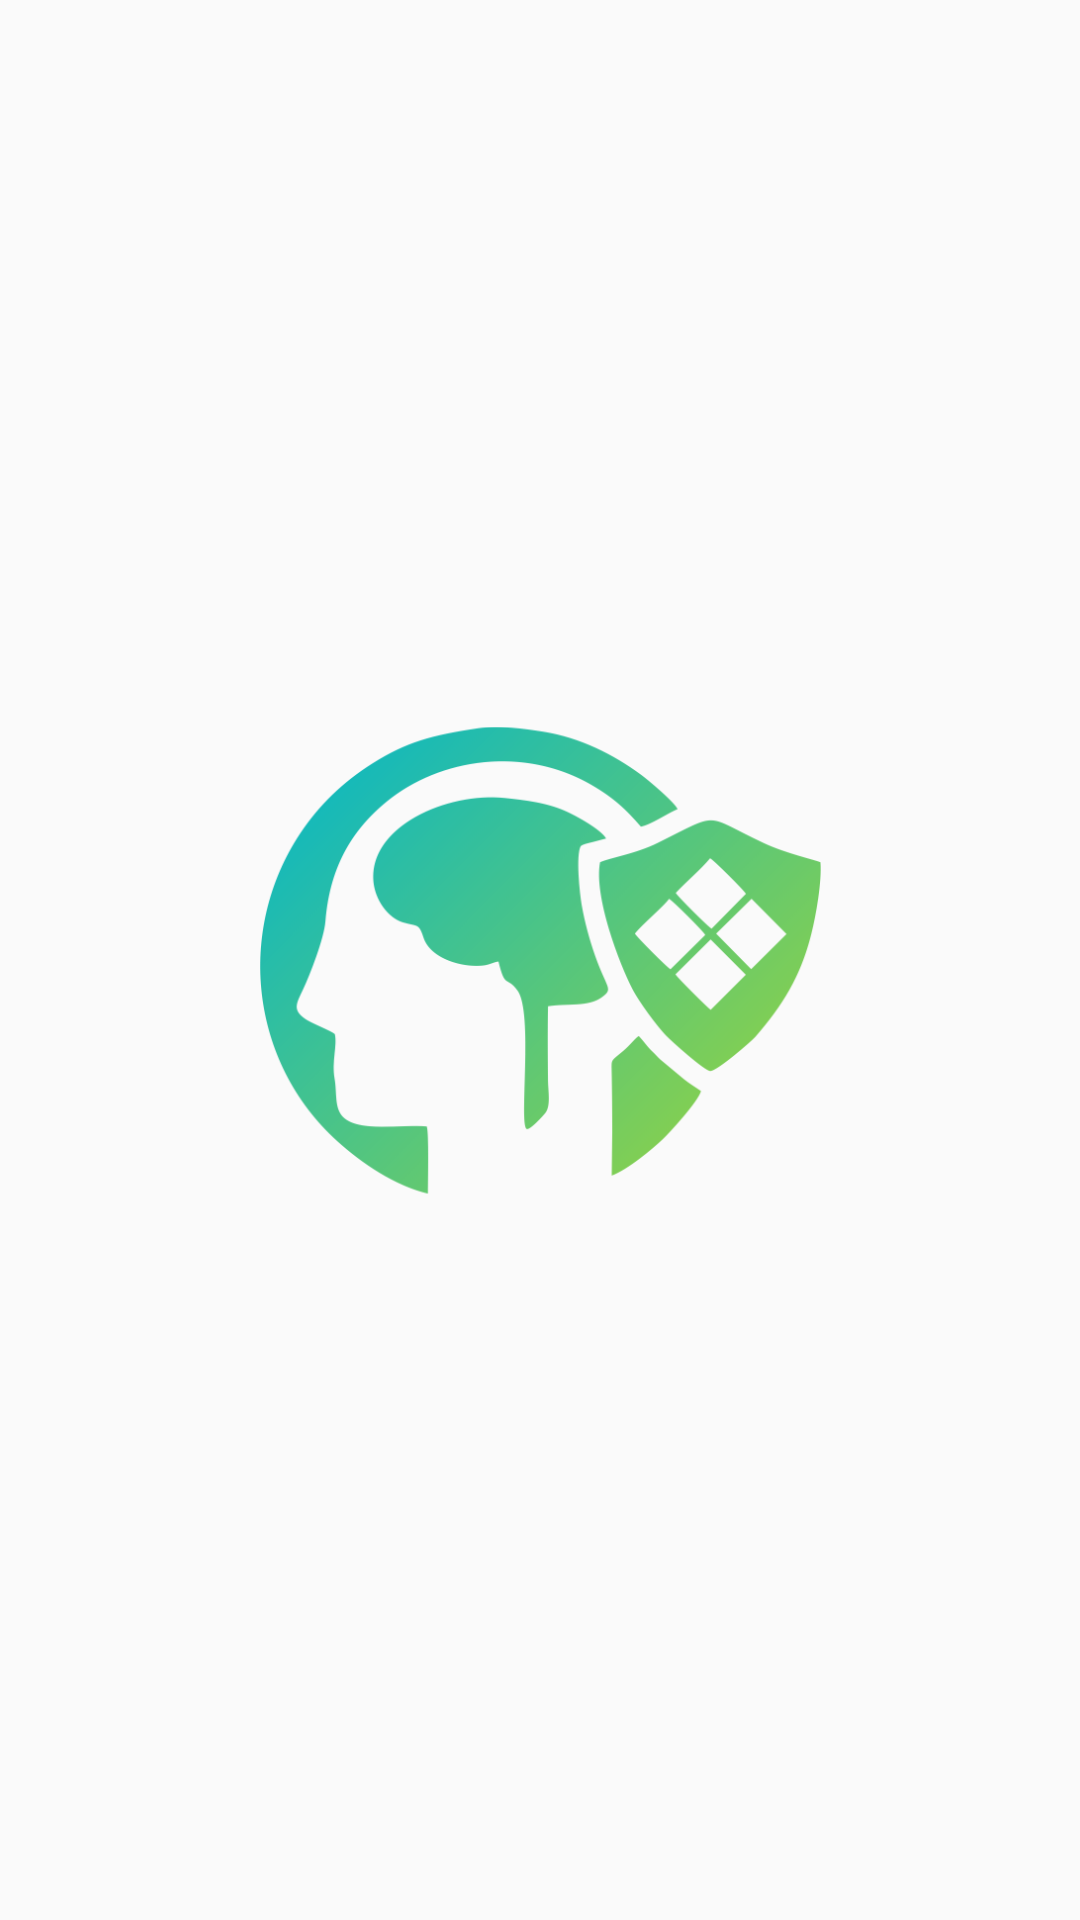

Write the Android layout XML for this screen, with the resource values it uses.
<!-- AndroidManifest.xml: application theme AppTheme -->
<!-- res/layout/activity_splash__screen.xml -->
<?xml version="1.0" encoding="utf-8"?>
<android.support.constraint.ConstraintLayout xmlns:android="http://schemas.android.com/apk/res/android"
    xmlns:app="http://schemas.android.com/apk/res-auto"
    xmlns:tools="http://schemas.android.com/tools"
    android:layout_width="match_parent"
    android:layout_height="match_parent"
    tools:context=".activities.Splash_Screen">


    <ImageView
        android:id="@+id/imageView"
        android:layout_width="187dp"
        android:layout_height="237dp"
        android:layout_marginStart="8dp"
        android:layout_marginLeft="8dp"
        android:layout_marginTop="8dp"
        android:layout_marginEnd="8dp"
        android:layout_marginRight="8dp"
        android:layout_marginBottom="8dp"
        android:src="@drawable/logoprincipal"
        app:layout_constraintBottom_toBottomOf="parent"
        app:layout_constraintEnd_toEndOf="parent"
        app:layout_constraintStart_toStartOf="parent"
        app:layout_constraintTop_toTopOf="parent" />

</android.support.constraint.ConstraintLayout>
<!-- resources referenced by this layout -->
<resources>
  <!-- drawable logoprincipal: png bitmap (drawable, 71299 bytes) -->
  <style name="AppTheme" parent="Theme.AppCompat.Light.NoActionBar">
          
          <item name="colorPrimary">@color/colorPrimary</item>
          <item name="colorPrimaryDark">@color/colorPrimaryDark</item>
          <item name="colorAccent">@color/colorAccent</item>
      </style>
  <color name="colorPrimary">#008577</color>
  <color name="colorPrimaryDark">#00574B</color>
  <color name="colorAccent">#D81B60</color>
</resources>
